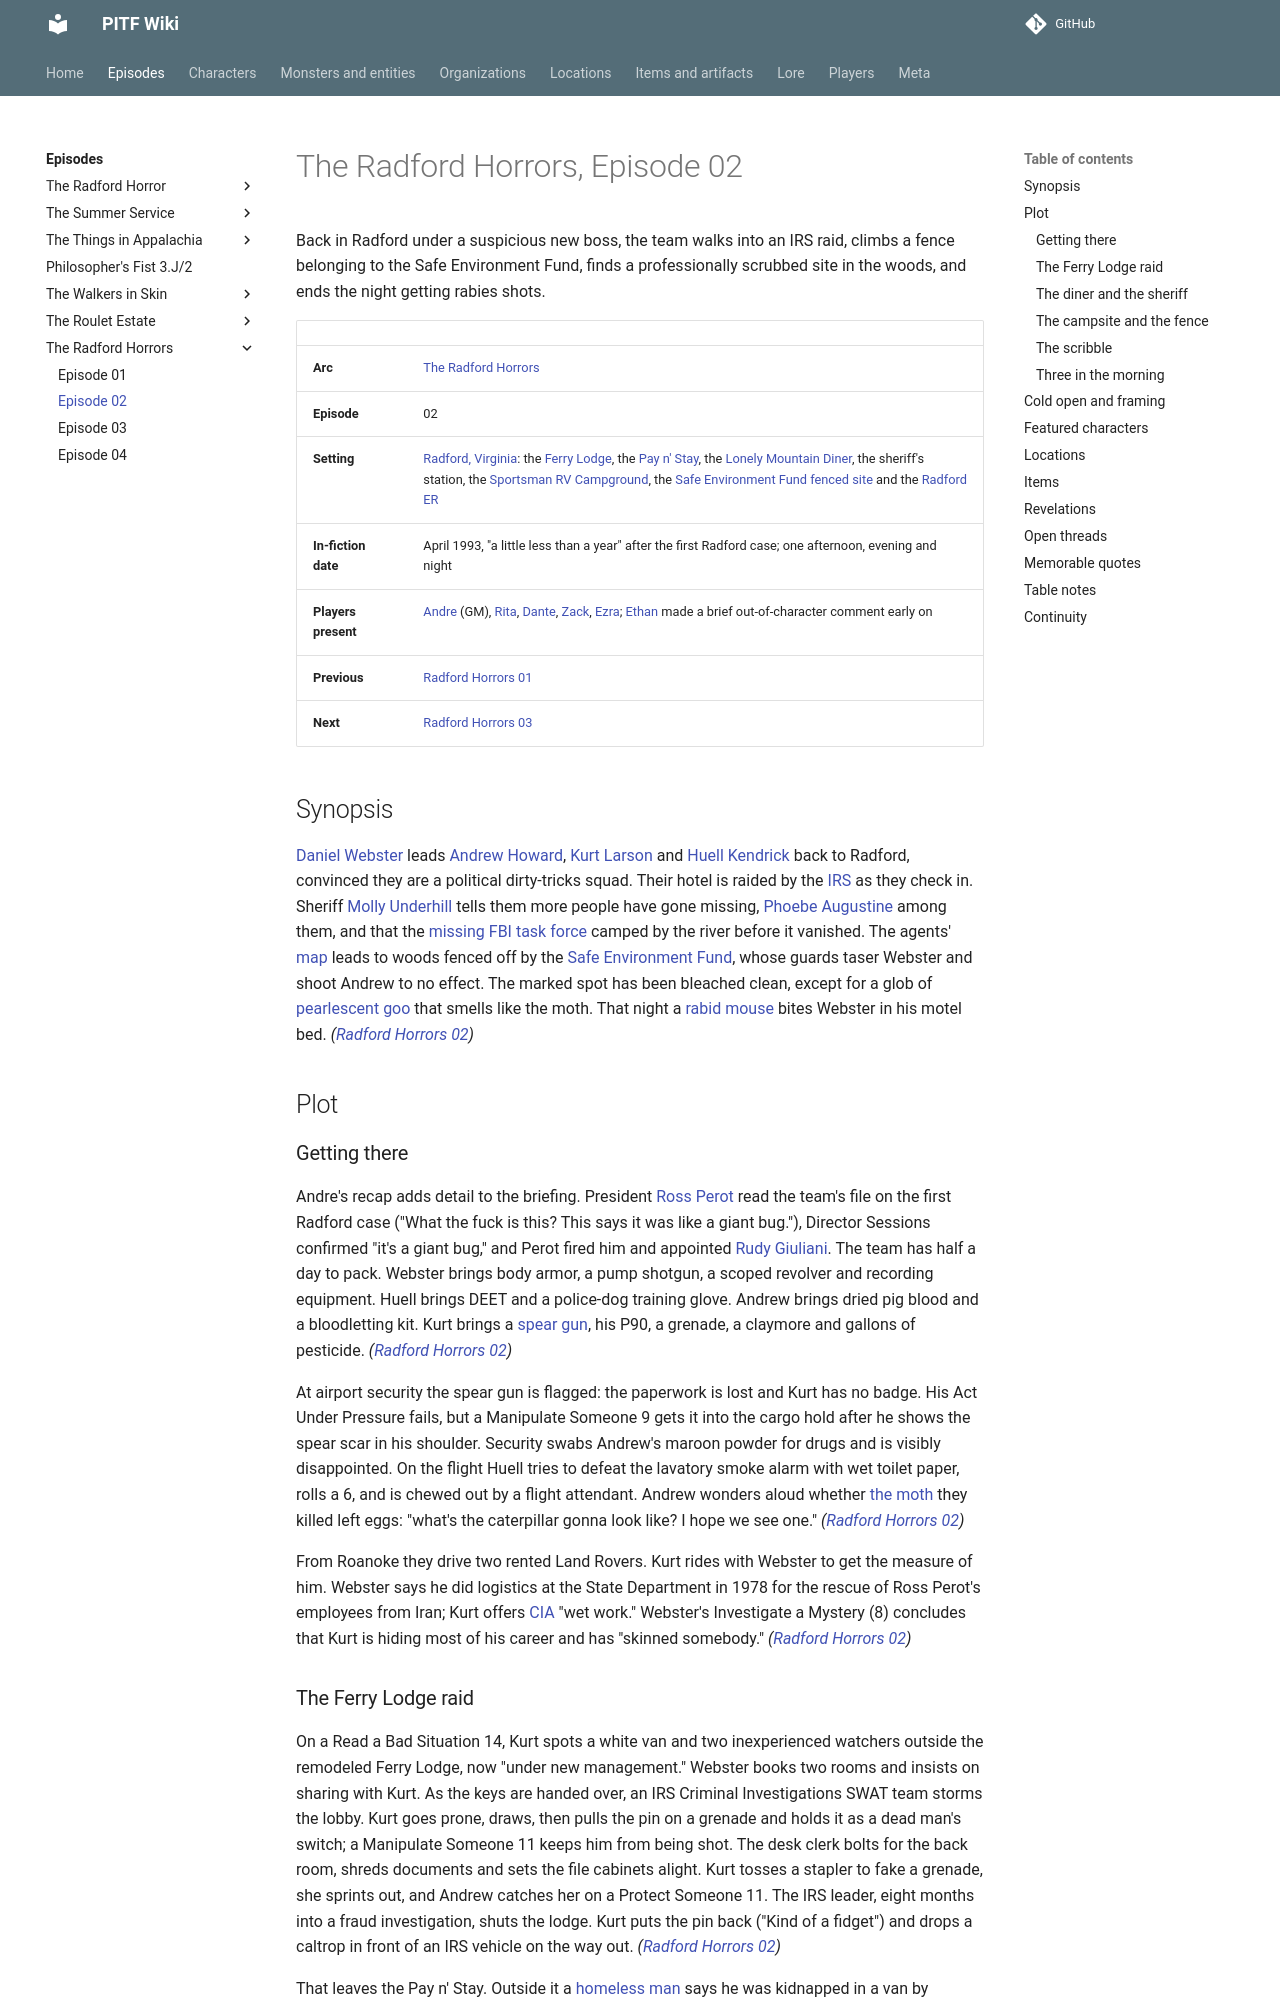

repository: AndreTInfante/pitf-wiki · page: episodes/radford-horrors/02/index.html · generator: mkdocs

# The Radford Horrors, Episode 02

Back in Radford under a suspicious new boss, the team walks into an IRS raid, climbs a fence belonging to the Safe Environment Fund, finds a professionally scrubbed site in the woods, and ends the night getting rabies shots.

| | |
|---|---|
| **Arc** | [The Radford Horrors](index.md) |
| **Episode** | 02 |
| **Setting** | [Radford, Virginia](../../locations/radford-virginia.md): the [Ferry Lodge](../../locations/ferry-lodge.md), the [Pay n' Stay](../../locations/pay-n-stay.md), the [Lonely Mountain Diner](../../locations/lonely-mountain-diner.md), the sheriff's station, the [Sportsman RV Campground](../../locations/sportsman-rv-campground.md), the [Safe Environment Fund fenced site](../../locations/sef-fenced-site.md) and the [Radford ER](../../locations/radford-er.md) |
| **In-fiction date** | April 1993, "a little less than a year" after the first Radford case; one afternoon, evening and night |
| **Players present** | [Andre](../../players/andre.md) (GM), [Rita](../../players/rita.md), [Dante](../../players/dante.md), [Zack](../../players/zack.md), [Ezra](../../players/ezra.md); [Ethan](../../players/guests.md) made a brief out-of-character comment early on |
| **Previous** | [Radford Horrors 01](01.md) |
| **Next** | [Radford Horrors 03](03.md) |

## Synopsis

[Daniel Webster](../../characters/daniel-webster.md) leads [Andrew Howard](../../characters/andrew-howard.md), [Kurt Larson](../../characters/kurt-larson.md) and [Huell Kendrick](../../characters/huell-kendrick.md) back to Radford, convinced they are a political dirty-tricks squad. Their hotel is raided by the [IRS](../../organizations/irs-criminal-investigations.md) as they check in. Sheriff [Molly Underhill](../../characters/molly-underhill.md) tells them more people have gone missing, [Phoebe Augustine](../../characters/phoebe-augustine.md) among them, and that the [missing FBI task force](../../organizations/missing-fbi-task-force.md) camped by the river before it vanished. The agents' [map](../../items/missing-agents-map.md) leads to woods fenced off by the [Safe Environment Fund](../../organizations/safe-environment-fund.md), whose guards taser Webster and shoot Andrew to no effect. The marked spot has been bleached clean, except for a glob of [pearlescent goo](../../items/pearlescent-goo.md) that smells like the moth. That night a [rabid mouse](../../monsters/rabid-mouse.md) bites Webster in his motel bed. *([Radford Horrors 02](02.md))*

## Plot

### Getting there

Andre's recap adds detail to the briefing. President [Ross Perot](../../characters/ross-perot.md) read the team's file on the first Radford case ("What the fuck is this? This says it was like a giant bug."), Director Sessions confirmed "it's a giant bug," and Perot fired him and appointed [Rudy Giuliani](../../characters/rudy-giuliani.md). The team has half a day to pack. Webster brings body armor, a pump shotgun, a scoped revolver and recording equipment. Huell brings DEET and a police-dog training glove. Andrew brings dried pig blood and a bloodletting kit. Kurt brings a [spear gun](../../items/spear-gun.md), his P90, a grenade, a claymore and gallons of pesticide. *([Radford Horrors 02](02.md))*

At airport security the spear gun is flagged: the paperwork is lost and Kurt has no badge. His Act Under Pressure fails, but a Manipulate Someone 9 gets it into the cargo hold after he shows the spear scar in his shoulder. Security swabs Andrew's maroon powder for drugs and is visibly disappointed. On the flight Huell tries to defeat the lavatory smoke alarm with wet toilet paper, rolls a 6, and is chewed out by a flight attendant. Andrew wonders aloud whether [the moth](../../monsters/radford-moth.md) they killed left eggs: "what's the caterpillar gonna look like? I hope we see one." *([Radford Horrors 02](02.md))*

From Roanoke they drive two rented Land Rovers. Kurt rides with Webster to get the measure of him. Webster says he did logistics at the State Department in 1978 for the rescue of Ross Perot's employees from Iran; Kurt offers [CIA](../../organizations/cia.md) "wet work." Webster's Investigate a Mystery (8) concludes that Kurt is hiding most of his career and has "skinned somebody." *([Radford Horrors 02](02.md))*
